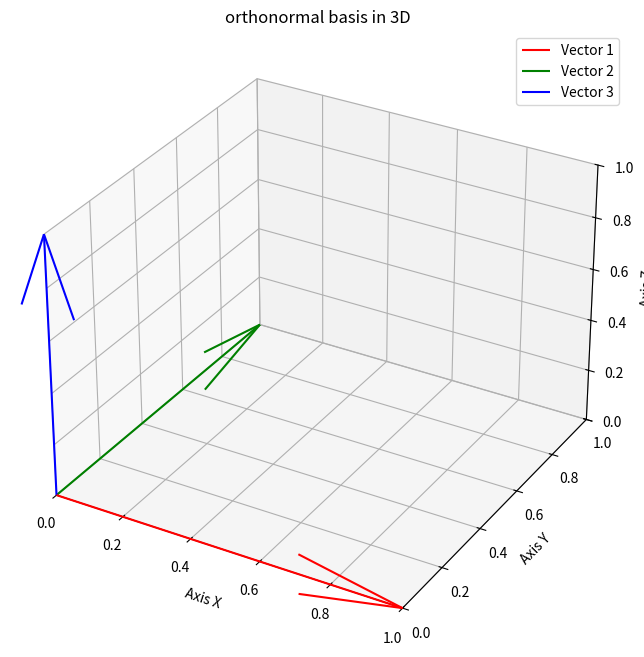

This figure's Python source:
import matplotlib.pyplot as plt
from mpl_toolkits.mplot3d import Axes3D
import numpy as np

v1 = np.array([1, 0, 0]) #x
v2 = np.array([0, 1, 0]) #y
v3 = np.array([0, 0, 1]) #z

fig = plt.figure(figsize=(8, 8))
ax = fig.add_subplot(111, projection='3d')

ax.quiver(0, 0, 0, v1[0], v1[1], v1[2], color='r', label='Vector 1')
ax.quiver(0, 0, 0, v2[0], v2[1], v2[2], color='g', label='Vector 2')
ax.quiver(0, 0, 0, v3[0], v3[1], v3[2], color='b', label='Vector 3')

ax.set_xlim([0, 1])
ax.set_ylim([0, 1])
ax.set_zlim([0, 1])
ax.set_xlabel('Axis X')
ax.set_ylabel('Axis Y')
ax.set_zlabel('Axis Z')
ax.set_title('orthonormal basis in 3D')
ax.legend()

plt.show()

# Cartesian coordinate system.
# {i, j , k}

# i * j = j * k = k * i = 0  scalar products == 0
# | i | = | j | = | k | = 1  length == 1